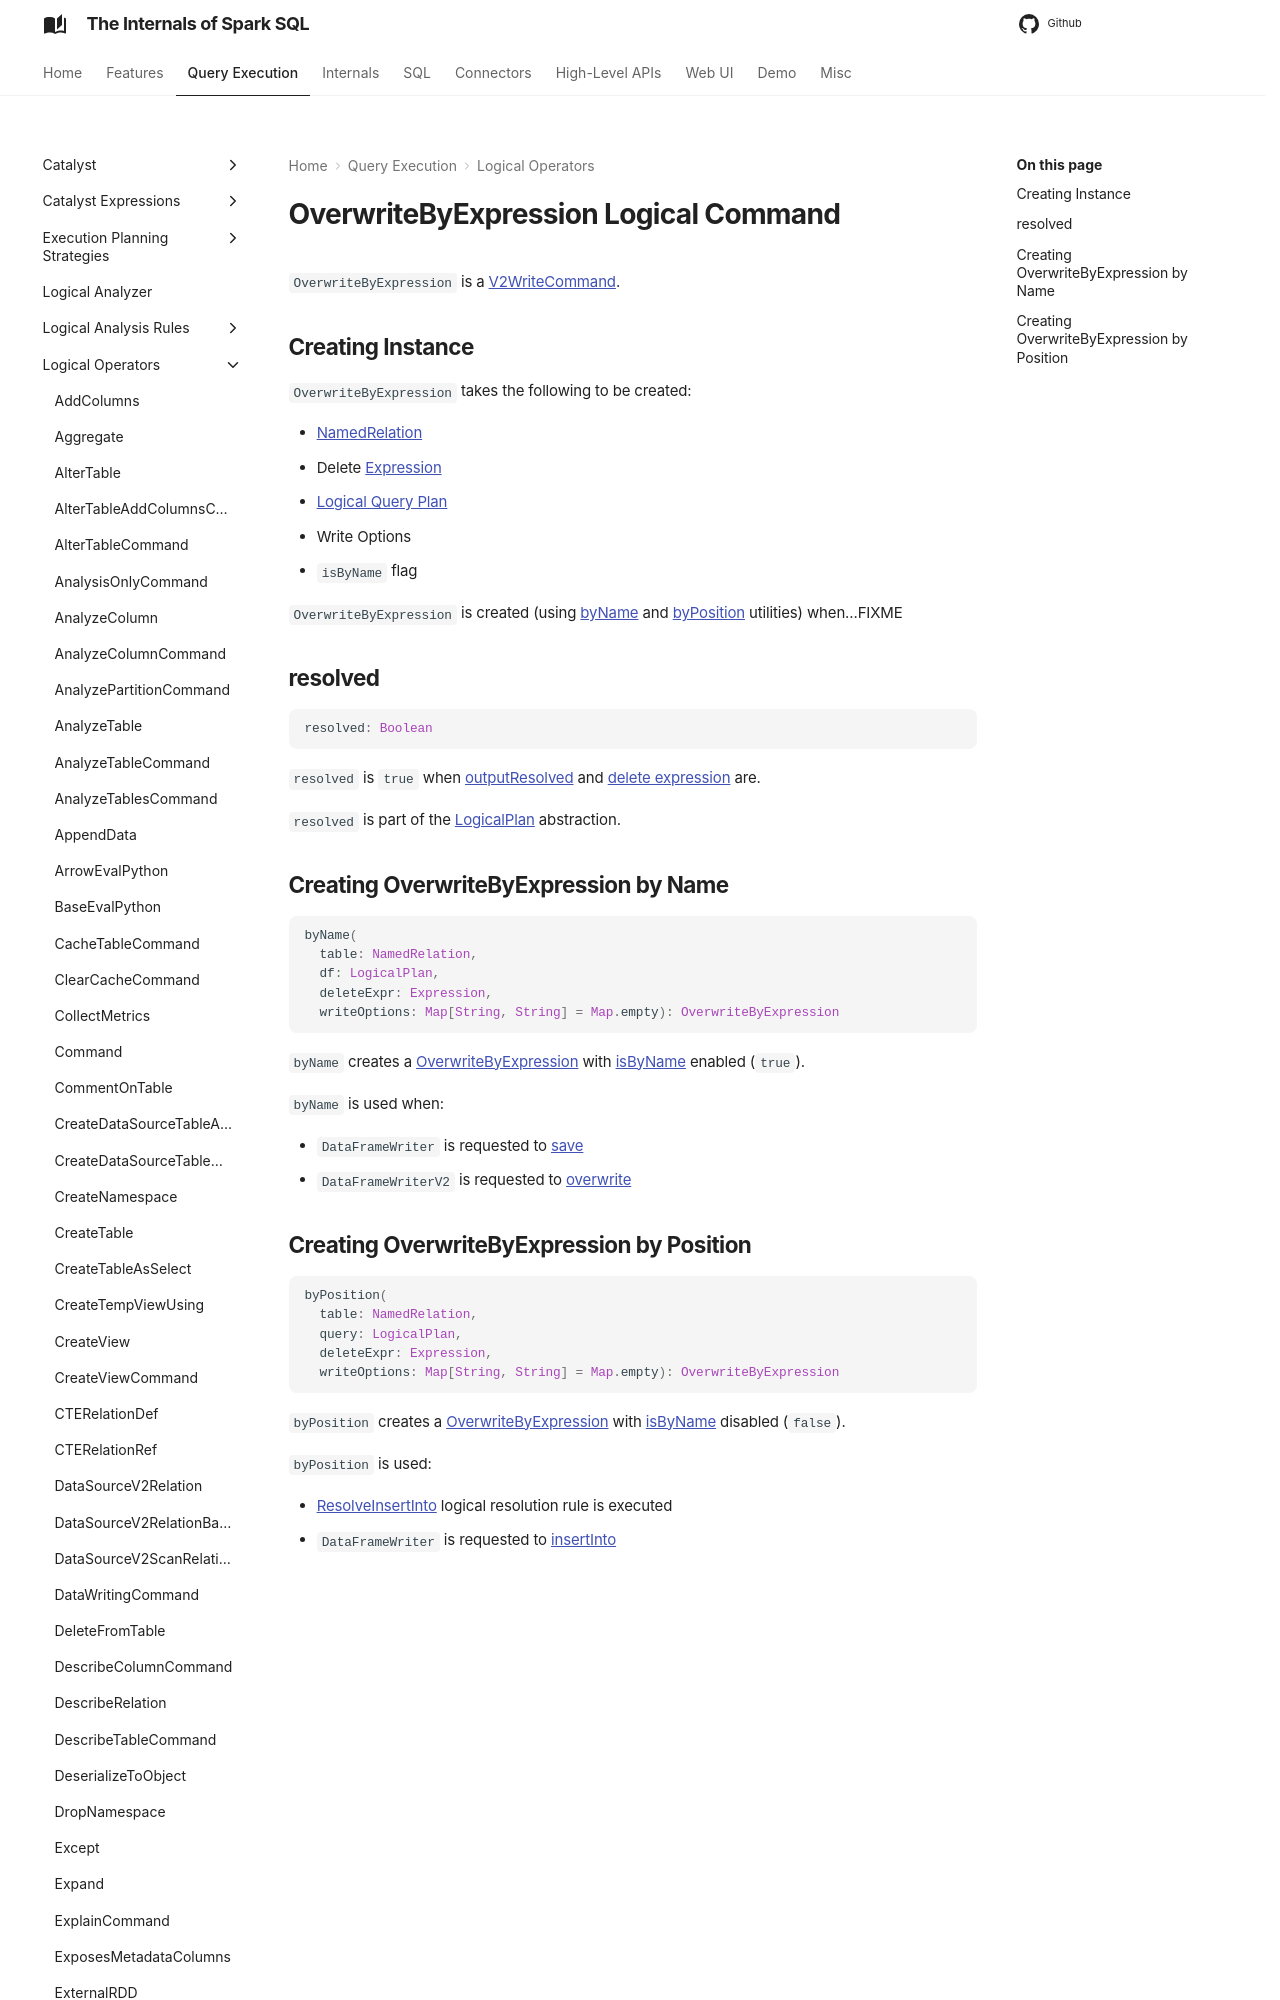

repository: japila-books/spark-sql-internals · page: logical-operators/OverwriteByExpression/index.html · generator: mkdocs

---
title: OverwriteByExpression
---

# OverwriteByExpression Logical Command

`OverwriteByExpression` is a [V2WriteCommand](V2WriteCommand.md).

## Creating Instance

`OverwriteByExpression` takes the following to be created:

* <span id="table"> [NamedRelation](NamedRelation.md)
* <span id="deleteExpr"> Delete [Expression](../expressions/Expression.md)
* <span id="query"> [Logical Query Plan](LogicalPlan.md)
* <span id="writeOptions"> Write Options
* <span id="isByName"> `isByName` flag

`OverwriteByExpression` is created (using [byName](#byName) and [byPosition](#byPosition) utilities) when...FIXME
